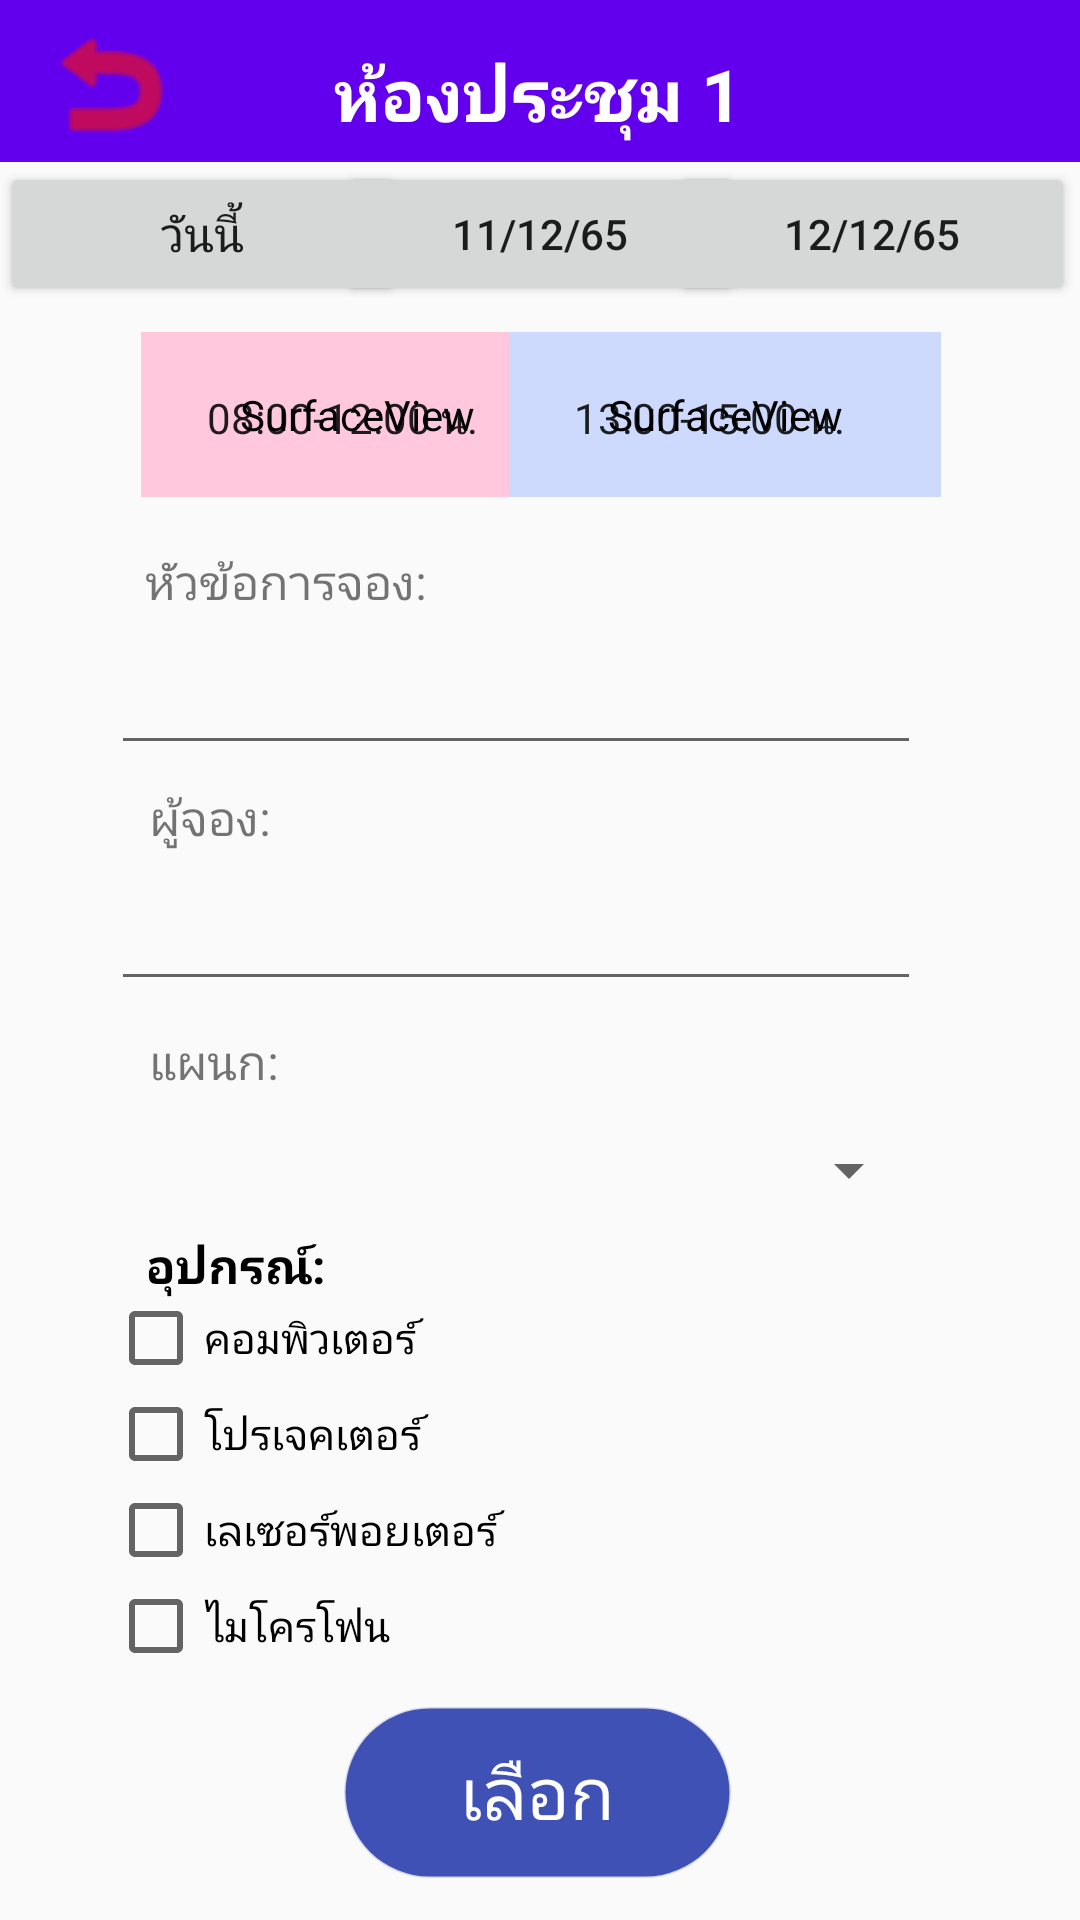

Here is an Android app screen rendered from its layout file. Give the layout XML and the strings, colors and styles it references.
<!-- AndroidManifest.xml: application theme Theme.MyK -->
<!-- res/layout/activity_data1.xml -->
<?xml version="1.0" encoding="utf-8"?>
<androidx.constraintlayout.widget.ConstraintLayout xmlns:android="http://schemas.android.com/apk/res/android"
    xmlns:app="http://schemas.android.com/apk/res-auto"
    xmlns:tools="http://schemas.android.com/tools"
    android:layout_width="match_parent"
    android:layout_height="match_parent"
    tools:context=".Data1">

    <androidx.appcompat.widget.Toolbar
        android:id="@+id/toolbar"
        android:layout_width="411dp"
        android:layout_height="54dp"
        android:background="?attr/colorPrimary"
        android:minHeight="?attr/actionBarSize"
        android:theme="?attr/actionBarTheme"
        app:layout_constraintBottom_toBottomOf="parent"
        app:layout_constraintEnd_toEndOf="parent"
        app:layout_constraintStart_toStartOf="parent"
        app:layout_constraintTop_toTopOf="parent"
        app:layout_constraintVertical_bias="0.0" />

    <Button
        android:id="@+id/button2"
        android:layout_width="129dp"
        android:layout_height="57dp"
        android:background="@drawable/login_bg"
        android:backgroundTint="#3F51B5"
        android:text="เลือก"
        android:textColor="#FFFFFF"
        android:textSize="24sp"
        app:layout_constraintBottom_toBottomOf="parent"
        app:layout_constraintEnd_toEndOf="parent"
        app:layout_constraintHorizontal_bias="0.496"
        app:layout_constraintStart_toStartOf="parent"
        app:layout_constraintTop_toTopOf="parent"
        app:layout_constraintVertical_bias="0.976" />

    <Button
        android:id="@+id/button5"
        android:layout_width="47dp"
        android:layout_height="48dp"
        android:layout_marginTop="4dp"
        android:background="@android:drawable/ic_menu_revert"
        android:backgroundTint="#FD1100"
        app:layout_constraintEnd_toEndOf="parent"
        app:layout_constraintHorizontal_bias="0.043"
        app:layout_constraintStart_toStartOf="parent"
        app:layout_constraintTop_toTopOf="parent" />

    <TextView
        android:id="@+id/textView"
        android:layout_width="wrap_content"
        android:layout_height="wrap_content"
        android:text="ห้องประชุม 1"
        android:textColor="#FFFFFF"
        android:textSize="24sp"
        android:textStyle="bold"
        app:layout_constraintBottom_toTopOf="@+id/button2"
        app:layout_constraintEnd_toEndOf="parent"
        app:layout_constraintHorizontal_bias="0.497"
        app:layout_constraintStart_toStartOf="parent"
        app:layout_constraintTop_toTopOf="parent"
        app:layout_constraintVertical_bias="0.028" />

    <Button
        android:id="@+id/button11"
        android:layout_width="135dp"
        android:layout_height="48dp"
        android:text="วันนี้"
        android:textSize="16sp"
        app:layout_constraintBottom_toBottomOf="parent"
        app:layout_constraintEnd_toEndOf="parent"
        app:layout_constraintHorizontal_bias="0.0"
        app:layout_constraintStart_toStartOf="parent"
        app:layout_constraintTop_toBottomOf="@+id/toolbar"
        app:layout_constraintVertical_bias="0.0" />

    <Button
        android:id="@+id/button12"
        android:layout_width="135dp"
        android:layout_height="48dp"
        android:text="12/12/65"
        app:layout_constraintBottom_toBottomOf="parent"
        app:layout_constraintEnd_toEndOf="parent"
        app:layout_constraintHorizontal_bias="0.992"
        app:layout_constraintStart_toStartOf="parent"
        app:layout_constraintTop_toBottomOf="@+id/toolbar"
        app:layout_constraintVertical_bias="0.0" />

    <Button
        android:id="@+id/button13"
        android:layout_width="135dp"
        android:layout_height="48dp"
        android:text="11/12/65"
        app:layout_constraintBottom_toBottomOf="parent"
        app:layout_constraintEnd_toEndOf="parent"
        app:layout_constraintStart_toStartOf="parent"
        app:layout_constraintTop_toBottomOf="@+id/toolbar"
        app:layout_constraintVertical_bias="0.0" />

    <SurfaceView
        android:id="@+id/surfaceView"
        android:layout_width="144dp"
        android:layout_height="55dp"
        android:background="#E91E63"
        android:backgroundTint="#FFC8DD"
        app:layout_constraintBottom_toBottomOf="parent"
        app:layout_constraintEnd_toEndOf="parent"
        app:layout_constraintHorizontal_bias="0.217"
        app:layout_constraintStart_toStartOf="parent"
        app:layout_constraintTop_toTopOf="parent"
        app:layout_constraintVertical_bias="0.189" />

    <SurfaceView
        android:id="@+id/surfaceView1"
        android:layout_width="144dp"
        android:layout_height="55dp"
        android:background="#E91E63"
        android:backgroundTint="#CDDAFD"
        app:layout_constraintBottom_toBottomOf="parent"
        app:layout_constraintEnd_toEndOf="parent"
        app:layout_constraintHorizontal_bias="0.786"
        app:layout_constraintStart_toStartOf="parent"
        app:layout_constraintTop_toTopOf="parent"
        app:layout_constraintVertical_bias="0.189" />

    <CheckedTextView
        android:id="@+id/checkedTextView"
        android:layout_width="wrap_content"
        android:layout_height="wrap_content"
        android:text="08:00-12:00 น."
        app:layout_constraintBottom_toBottomOf="parent"
        app:layout_constraintEnd_toEndOf="parent"
        app:layout_constraintHorizontal_bias="0.256"
        app:layout_constraintStart_toStartOf="parent"
        app:layout_constraintTop_toTopOf="parent"
        app:layout_constraintVertical_bias="0.209" />

    <CheckedTextView
        android:id="@+id/checkedTextView1"
        android:layout_width="wrap_content"
        android:layout_height="wrap_content"
        android:text="13:00-15:00 น."
        app:layout_constraintBottom_toBottomOf="parent"
        app:layout_constraintEnd_toEndOf="parent"
        app:layout_constraintHorizontal_bias="0.709"
        app:layout_constraintStart_toStartOf="parent"
        app:layout_constraintTop_toTopOf="parent"
        app:layout_constraintVertical_bias="0.209" />

    <EditText
        android:id="@+id/editTextTextMultiLine"
        android:layout_width="270dp"
        android:layout_height="50dp"
        android:ems="10"
        android:gravity="start|top"
        android:inputType="textMultiLine"
        app:layout_constraintBottom_toBottomOf="parent"
        app:layout_constraintEnd_toEndOf="parent"
        app:layout_constraintHorizontal_bias="0.411"
        app:layout_constraintStart_toStartOf="parent"
        app:layout_constraintTop_toBottomOf="@+id/textView7"
        app:layout_constraintVertical_bias="0.0" />

    <TextView
        android:id="@+id/textView7"
        android:layout_width="wrap_content"
        android:layout_height="wrap_content"
        android:scrollbarSize="14dp"
        android:text="หัวข้อการจอง:"
        android:textSize="16sp"
        app:layout_constraintBottom_toBottomOf="parent"
        app:layout_constraintEnd_toEndOf="parent"
        app:layout_constraintHorizontal_bias="0.182"
        app:layout_constraintStart_toStartOf="parent"
        app:layout_constraintTop_toTopOf="parent"
        app:layout_constraintVertical_bias="0.296" />

    <TextView
        android:id="@+id/textView8"
        android:layout_width="wrap_content"
        android:layout_height="wrap_content"
        android:scrollbarSize="14dp"
        android:text="ผู้จอง:"
        android:textSize="16sp"
        app:layout_constraintBottom_toBottomOf="parent"
        app:layout_constraintEnd_toEndOf="parent"
        app:layout_constraintHorizontal_bias="0.156"
        app:layout_constraintStart_toStartOf="parent"
        app:layout_constraintTop_toTopOf="parent"
        app:layout_constraintVertical_bias="0.423" />

    <TextView
        android:id="@+id/textView9"
        android:layout_width="wrap_content"
        android:layout_height="wrap_content"
        android:scrollbarSize="14dp"
        android:text="แผนก:"
        android:textSize="16sp"
        app:layout_constraintBottom_toBottomOf="parent"
        app:layout_constraintEnd_toEndOf="parent"
        app:layout_constraintHorizontal_bias="0.157"
        app:layout_constraintStart_toStartOf="parent"
        app:layout_constraintTop_toTopOf="parent"
        app:layout_constraintVertical_bias="0.555" />

    <EditText
        android:id="@+id/editTextTextPersonName2"
        android:layout_width="270dp"
        android:layout_height="50dp"
        android:ems="10"
        android:inputType="textPersonName"
        android:text=""
        app:layout_constraintBottom_toBottomOf="parent"
        app:layout_constraintEnd_toEndOf="parent"
        app:layout_constraintHorizontal_bias="0.411"
        app:layout_constraintStart_toStartOf="parent"
        app:layout_constraintTop_toBottomOf="@+id/textView8"
        app:layout_constraintVertical_bias="0.0" />

    <Spinner
        android:id="@+id/spinner1"
        android:layout_width="270dp"
        android:layout_height="50dp"
        app:layout_constraintBottom_toBottomOf="parent"
        app:layout_constraintEnd_toEndOf="parent"
        app:layout_constraintHorizontal_bias="0.411"
        app:layout_constraintStart_toStartOf="parent"
        app:layout_constraintTop_toBottomOf="@+id/textView9"
        app:layout_constraintVertical_bias="0.0" />

    <RadioGroup
        android:id="@+id/radioGroup"
        android:layout_width="277dp"
        android:layout_height="130dp"
        app:layout_constraintBottom_toBottomOf="parent"
        app:layout_constraintEnd_toEndOf="parent"
        app:layout_constraintHorizontal_bias="0.432"
        app:layout_constraintStart_toStartOf="parent"
        app:layout_constraintTop_toTopOf="parent"
        app:layout_constraintVertical_bias="0.843">

        <CheckBox
            android:id="@+id/checkBox"
            android:layout_width="match_parent"
            android:layout_height="wrap_content"
            android:text="คอมพิวเตอร์" />

        <CheckBox
            android:id="@+id/checkBox2"
            android:layout_width="match_parent"
            android:layout_height="wrap_content"
            android:text="โปรเจคเตอร์" />

        <CheckBox
            android:id="@+id/checkBox3"
            android:layout_width="match_parent"
            android:layout_height="wrap_content"
            android:text="เลเซอร์พอยเตอร์" />

        <CheckBox
            android:id="@+id/checkBox4"
            android:layout_width="match_parent"
            android:layout_height="wrap_content"
            android:text="ไมโครโฟน" />
    </RadioGroup>

    <TextView
        android:id="@+id/textView11"
        android:layout_width="wrap_content"
        android:layout_height="wrap_content"
        android:text="อุปกรณ์:"
        android:textColor="#000000"
        android:textSize="16sp"
        android:textStyle="bold"
        app:layout_constraintBottom_toTopOf="@+id/radioGroup"
        app:layout_constraintEnd_toEndOf="parent"
        app:layout_constraintHorizontal_bias="0.162"
        app:layout_constraintStart_toStartOf="parent"
        app:layout_constraintTop_toBottomOf="@+id/spinner1"
        app:layout_constraintVertical_bias="0.631" />

</androidx.constraintlayout.widget.ConstraintLayout>
<!-- resources referenced by this layout -->
<resources>
  <!-- drawable login_bg (drawable) -->
  <?xml version="1.0" encoding="utf-8"?>
  <ripple xmlns:android="http://schemas.android.com/apk/res/android" android:color="#00cc99">
  <item>
      <shape android:shape="rectangle">
          <stroke android:color="#30000000" android:width="1dp">
          </stroke>
  
          <gradient android:startColor="#063f89"
              android:centerColor="#063f89"
              android:endColor="#063f89"
              android:angle="180">
          </gradient>
  
          <corners android:radius="50dp">
          </corners>
      </shape>
  </item>
  </ripple>
  <style name="Theme.MyK" parent="Theme.AppCompat.Light.NoActionBar">
          
          <item name="colorPrimary">@color/purple_500</item>
          <item name="colorPrimaryVariant">@color/purple_700</item>
          <item name="colorOnPrimary">@color/white</item>
          
          <item name="colorSecondary">@color/teal_200</item>
          <item name="colorSecondaryVariant">@color/teal_700</item>
          <item name="colorOnSecondary">@color/black</item>
          
          <item name="android:statusBarColor">?attr/colorPrimaryVariant</item>
          
      </style>
  <!-- not gathered from this repository: default colours our renderer supplied (Android Studio template values) -->
  <color name="purple_500">#FF6200EE</color>
  <color name="purple_700">#FF3700B3</color>
  <color name="teal_200">#FF03DAC5</color>
  <color name="teal_700">#FF018786</color>
  <color name="black">#FF000000</color>
  <color name="white">#FFFFFFFF</color>
</resources>
